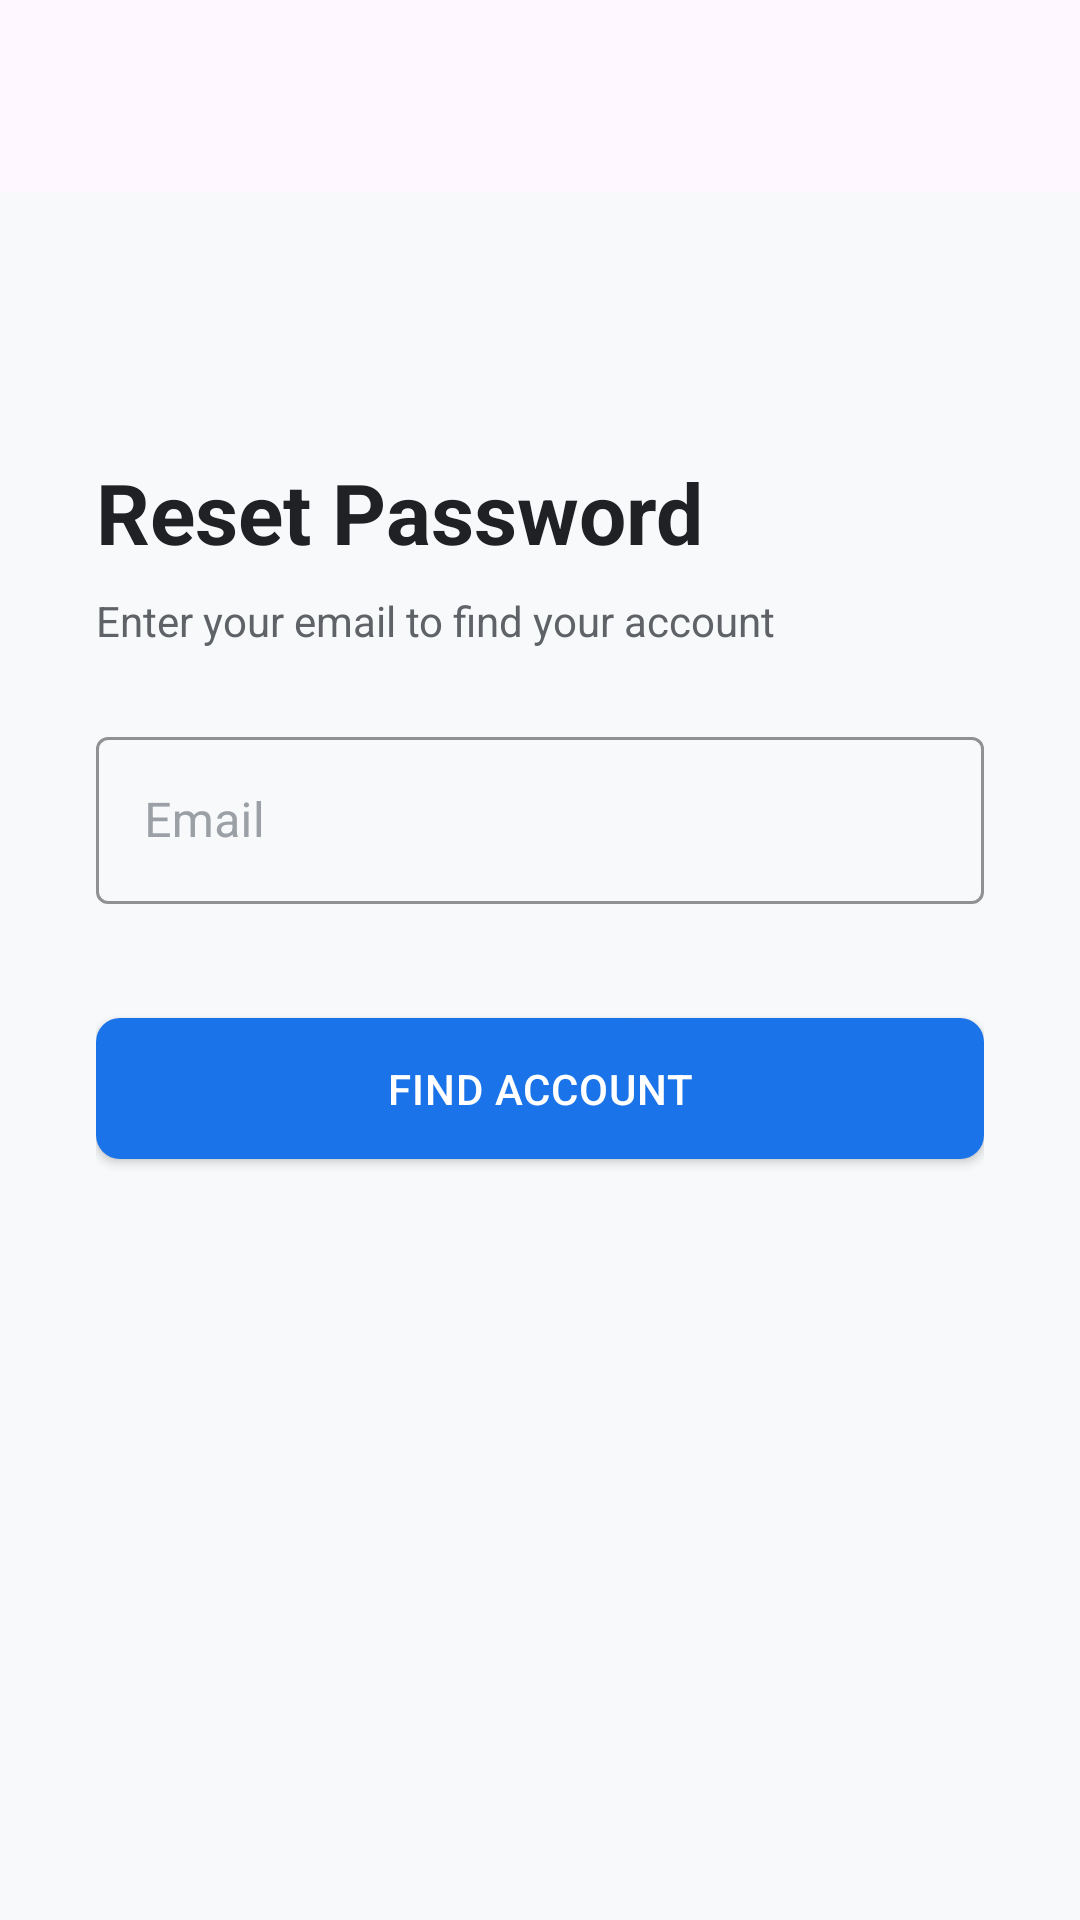

Produce the Android XML layout that renders to this screen, including the resource entries it uses.
<!-- AndroidManifest.xml: application theme Theme.MyLearning -->
<!-- res/layout/activity_forgot_password.xml -->
<?xml version="1.0" encoding="utf-8"?>
<LinearLayout xmlns:android="http://schemas.android.com/apk/res/android"
    android:layout_width="match_parent"
    android:layout_height="match_parent"
    android:orientation="vertical"
    android:background="@color/background">

    
    <androidx.appcompat.widget.Toolbar
        android:id="@+id/toolbar"
        android:layout_width="match_parent"
        android:layout_height="?attr/actionBarSize"
        android:background="?attr/colorSurface"
        android:elevation="4dp" />

    <ScrollView
        android:layout_width="match_parent"
        android:layout_height="match_parent"
        android:fillViewport="true">

        <LinearLayout
            android:layout_width="match_parent"
            android:layout_height="wrap_content"
            android:orientation="vertical"
            android:padding="32dp">

            
            <ImageButton
                android:id="@+id/btnBack"
                android:layout_width="40dp"
                android:layout_height="40dp"
                android:src="@drawable/ic_arrow_back"
                android:background="?attr/selectableItemBackgroundBorderless"
                android:contentDescription="Back"
                android:layout_marginBottom="16dp"/>

            
            <TextView
                android:layout_width="wrap_content"
                android:layout_height="wrap_content"
                android:text="Reset Password"
                android:textSize="28sp"
                android:textStyle="bold"
                android:textColor="@color/text_primary"
                android:paddingBottom="8dp"/>

            <TextView
                android:layout_width="wrap_content"
                android:layout_height="wrap_content"
                android:text="Enter your email to find your account"
                android:textSize="14sp"
                android:textColor="@color/text_secondary"
                android:paddingBottom="24dp"/>

            
            <com.google.android.material.textfield.TextInputLayout
                android:id="@+id/layoutEmail"
                style="@style/Widget.MyLearning.TextInputLayout"
                android:layout_width="match_parent"
                android:layout_height="wrap_content"
                android:hint="@string/hint_email">

                <com.google.android.material.textfield.TextInputEditText
                    android:id="@+id/editEmail"
                    android:layout_width="match_parent"
                    android:layout_height="wrap_content"
                    android:inputType="textEmailAddress"
                    android:imeOptions="actionNext"
                    android:maxLines="1"/>
            </com.google.android.material.textfield.TextInputLayout>

            
            <TextView
                android:id="@+id/labelSecurityQuestion"
                android:layout_width="wrap_content"
                android:layout_height="wrap_content"
                android:textSize="14sp"
                android:textColor="@color/text_secondary"
                android:layout_marginTop="20dp"
                android:visibility="gone"/>

            <com.google.android.material.textfield.TextInputLayout
                android:id="@+id/layoutSecurityAnswer"
                style="@style/Widget.MyLearning.TextInputLayout"
                android:layout_width="match_parent"
                android:layout_height="wrap_content"
                android:hint="Your answer"
                android:layout_marginTop="8dp"
                android:visibility="gone">

                <com.google.android.material.textfield.TextInputEditText
                    android:id="@+id/editSecurityAnswer"
                    android:layout_width="match_parent"
                    android:layout_height="wrap_content"
                    android:inputType="textCapSentences"
                    android:imeOptions="actionNext"
                    android:maxLines="1"/>
            </com.google.android.material.textfield.TextInputLayout>

            
            <com.google.android.material.textfield.TextInputLayout
                android:id="@+id/layoutNewPassword"
                style="@style/Widget.MyLearning.TextInputLayout"
                android:layout_width="match_parent"
                android:layout_height="wrap_content"
                android:hint="New Password"
                android:layout_marginTop="16dp"
                android:visibility="gone"
                app:passwordToggleEnabled="true"
                xmlns:app="http://schemas.android.com/apk/res-auto">

                <com.google.android.material.textfield.TextInputEditText
                    android:id="@+id/editNewPassword"
                    android:layout_width="match_parent"
                    android:layout_height="wrap_content"
                    android:inputType="textPassword"
                    android:imeOptions="actionNext"
                    android:maxLines="1"/>
            </com.google.android.material.textfield.TextInputLayout>

            <com.google.android.material.textfield.TextInputLayout
                android:id="@+id/layoutConfirmNewPassword"
                style="@style/Widget.MyLearning.TextInputLayout"
                android:layout_width="match_parent"
                android:layout_height="wrap_content"
                android:hint="Confirm New Password"
                android:layout_marginTop="16dp"
                android:visibility="gone"
                app:passwordToggleEnabled="true"
                xmlns:app="http://schemas.android.com/apk/res-auto">

                <com.google.android.material.textfield.TextInputEditText
                    android:id="@+id/editConfirmNewPassword"
                    android:layout_width="match_parent"
                    android:layout_height="wrap_content"
                    android:inputType="textPassword"
                    android:imeOptions="actionDone"
                    android:maxLines="1"/>
            </com.google.android.material.textfield.TextInputLayout>

            
            <com.google.android.material.button.MaterialButton
                android:id="@+id/btnAction"
                style="@style/Widget.MyLearning.Button"
                android:layout_width="match_parent"
                android:layout_height="wrap_content"
                android:layout_marginTop="32dp"
                android:text="Find Account"
                android:padding="14dp"/>

        </LinearLayout>
    </ScrollView>

</LinearLayout>
<!-- resources referenced by this layout -->
<resources>
  <color name="background">#F8F9FA</color>
  <color name="text_primary">#202124</color>
  <color name="text_secondary">#5F6368</color>
  <string name="hint_email">Email</string>
  <style name="Widget.MyLearning.Button" parent="Widget.MaterialComponents.Button">
          <item name="android:textColor">@color/text_on_primary</item>
          <item name="backgroundTint">@color/primary</item>
          <item name="android:letterSpacing">0.02</item>
          <item name="cornerRadius">8dp</item>
      </style>
  <style name="Widget.MyLearning.TextInputLayout" parent="Widget.MaterialComponents.TextInputLayout.OutlinedBox">
          <item name="boxStrokeColor">@color/primary</item>
          <item name="hintTextColor">@color/text_secondary</item>
          <item name="android:textColorHint">@color/text_hint</item>
      </style>
  <style name="Theme.MyLearning" parent="Base.Theme.MyLearning" />
  <color name="text_on_primary">#FFFFFF</color>
  <color name="primary">#1A73E8</color>
  <color name="text_hint">#9AA0A6</color>
  <style name="Base.Theme.MyLearning" parent="Theme.Material3.DayNight.NoActionBar">
          
          <item name="textInputStyle">@style/Widget.MyLearning.TextInputLayout</item>
  
          
          <item name="android:statusBarColor">@color/primary</item>
      </style>
</resources>
